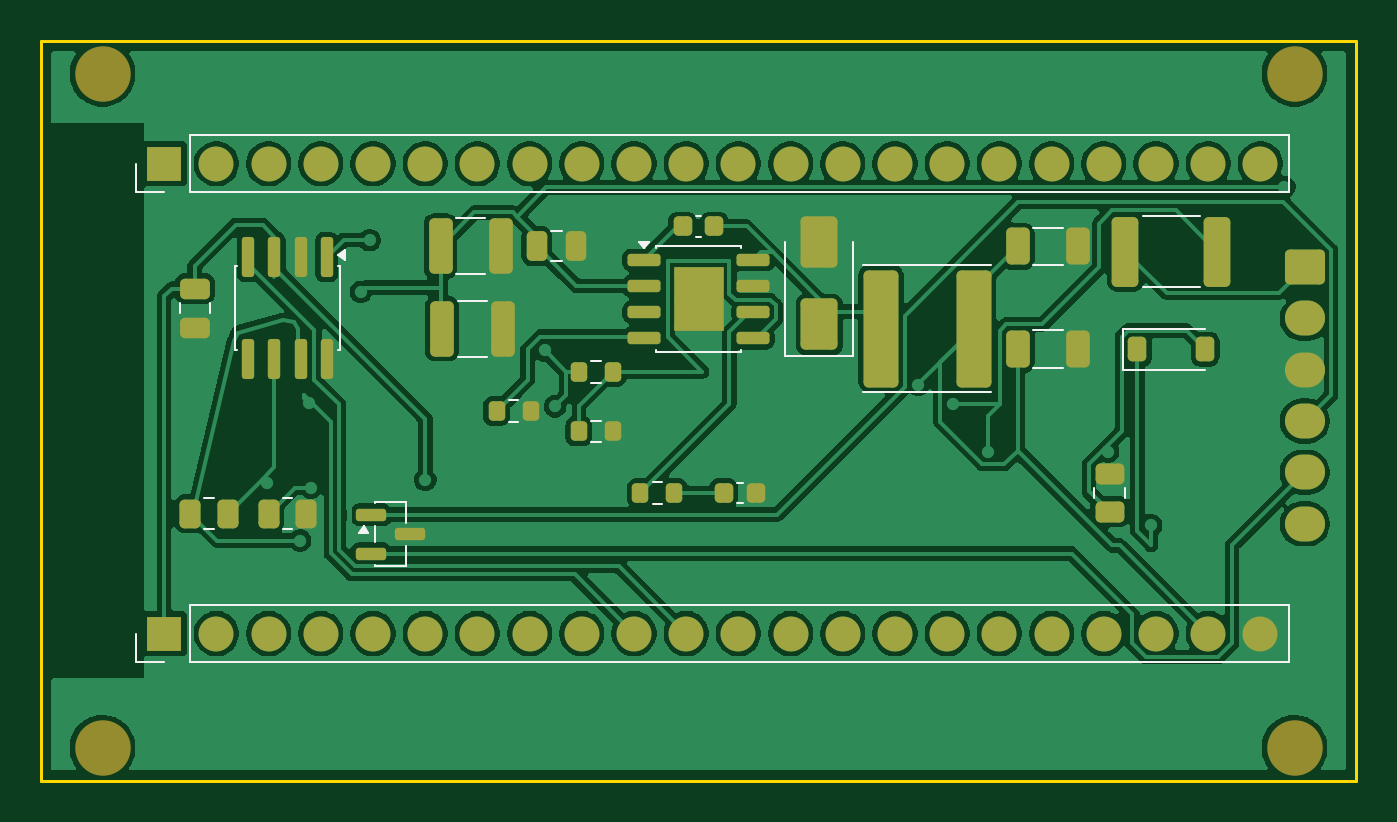
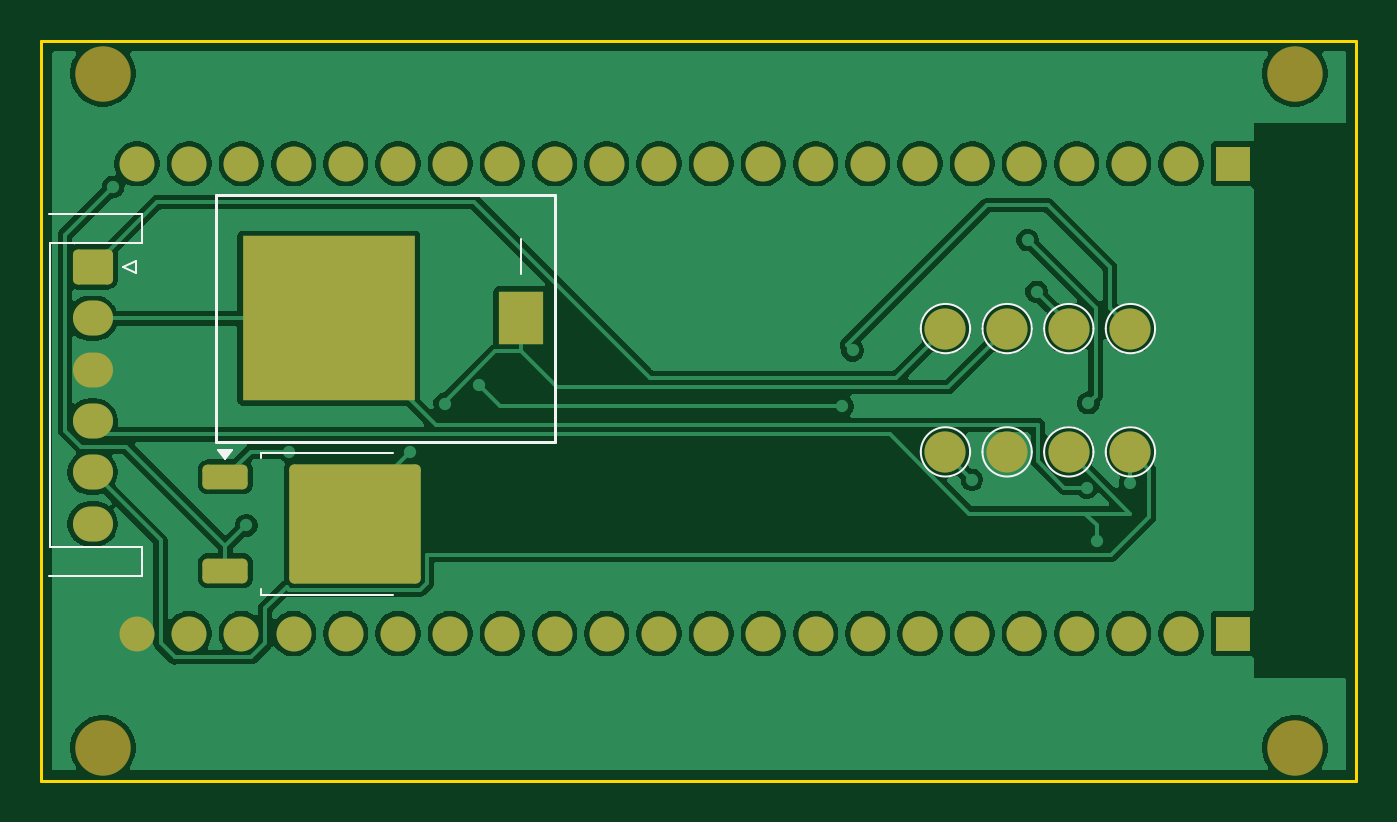
Circuit board: 10 layer files. Board 64.0 x 36.0 mm.
- bottom_copper: OBD_CAN_ESP32_V2-B_Cu.gbr (110698 bytes)
- bottom_mask: OBD_CAN_ESP32_V2-B_Mask.gbr (3417 bytes)
- paste: OBD_CAN_ESP32_V2-B_Paste.gbr (1584 bytes)
- bottom_silk: OBD_CAN_ESP32_V2-B_Silkscreen.gbr (3095 bytes)
- outline: OBD_CAN_ESP32_V2-Edge_Cuts.gbr (680 bytes)
- top_copper: OBD_CAN_ESP32_V2-F_Cu.gbr (140137 bytes)
- top_mask: OBD_CAN_ESP32_V2-F_Mask.gbr (5994 bytes)
- paste: OBD_CAN_ESP32_V2-F_Paste.gbr (4479 bytes)
- top_silk: OBD_CAN_ESP32_V2-F_Silkscreen.gbr (4877 bytes)
- drill: OBD_CAN_ESP32_V2.drl (2001 bytes)

=== bottom_copper: OBD_CAN_ESP32_V2-B_Cu.gbr (110698 bytes, source omitted) ===
=== bottom_mask: OBD_CAN_ESP32_V2-B_Mask.gbr (3417 bytes, source withheld) ===
=== paste: OBD_CAN_ESP32_V2-B_Paste.gbr (1584 bytes, source withheld) ===
=== bottom_silk: OBD_CAN_ESP32_V2-B_Silkscreen.gbr ===
G04 #@! TF.GenerationSoftware,KiCad,Pcbnew,10.0.5*
G04 #@! TF.CreationDate,2026-08-11T08:47:26+09:00*
G04 #@! TF.ProjectId,OBD_CAN_ESP32_V2,4f42445f-4341-44e5-9f45-535033325f56,rev?*
G04 #@! TF.SameCoordinates,Original*
G04 #@! TF.FileFunction,Legend,Bot*
G04 #@! TF.FilePolarity,Positive*
%FSLAX46Y46*%
G04 Gerber Fmt 4.6, Leading zero omitted, Abs format (unit mm)*
G04 Created by KiCad (PCBNEW 10.0.5) date 2026-08-11 08:47:26*
%MOMM*%
%LPD*%
G01*
G04 APERTURE LIST*
%ADD10C,0.120000*%
%ADD11C,0.100000*%
%ADD12C,0.150000*%
G04 APERTURE END LIST*
D10*
X76200000Y-108000000D02*
G75*
G02*
X73800000Y-108000000I-1200000J0D01*
G01*
X73800000Y-108000000D02*
G75*
G02*
X76200000Y-108000000I1200000J0D01*
G01*
X73200000Y-102000000D02*
G75*
G02*
X70800000Y-102000000I-1200000J0D01*
G01*
X70800000Y-102000000D02*
G75*
G02*
X73200000Y-102000000I1200000J0D01*
G01*
X114090000Y-96440000D02*
X114090000Y-97860000D01*
X114090000Y-97860000D02*
X118590000Y-97860000D01*
X114090000Y-112640000D02*
X118590000Y-112640000D01*
X114090000Y-114060000D02*
X114090000Y-112640000D01*
X114400000Y-98700000D02*
X114400000Y-99300000D01*
X114400000Y-99300000D02*
X115000000Y-99000000D01*
X115000000Y-99000000D02*
X114400000Y-98700000D01*
X118590000Y-97860000D02*
X118590000Y-105250000D01*
X118590000Y-112640000D02*
X118590000Y-105250000D01*
X118600000Y-96440000D02*
X114090000Y-96440000D01*
X118600000Y-114060000D02*
X114090000Y-114060000D01*
X70200000Y-108000000D02*
G75*
G02*
X67800000Y-108000000I-1200000J0D01*
G01*
X67800000Y-108000000D02*
G75*
G02*
X70200000Y-108000000I1200000J0D01*
G01*
X101890000Y-108050000D02*
X108310000Y-108050000D01*
X101890000Y-114950000D02*
X108310000Y-114950000D01*
X108310000Y-108050000D02*
X108310000Y-108320000D01*
X108310000Y-114950000D02*
X108310000Y-114680000D01*
X110040000Y-108360000D02*
X110380000Y-107890000D01*
X109700000Y-107890000D01*
X110040000Y-108360000D01*
G36*
X110040000Y-108360000D02*
G01*
X109700000Y-107890000D01*
X110380000Y-107890000D01*
X110040000Y-108360000D01*
G37*
X76200000Y-102000000D02*
G75*
G02*
X73800000Y-102000000I-1200000J0D01*
G01*
X73800000Y-102000000D02*
G75*
G02*
X76200000Y-102000000I1200000J0D01*
G01*
D11*
X95675000Y-99350000D02*
X95675000Y-97650000D01*
D12*
X94000000Y-95500000D02*
X110500000Y-95500000D01*
X110500000Y-107500000D01*
X94000000Y-107500000D01*
X94000000Y-95500000D01*
D10*
X73200000Y-108000000D02*
G75*
G02*
X70800000Y-108000000I-1200000J0D01*
G01*
X70800000Y-108000000D02*
G75*
G02*
X73200000Y-108000000I1200000J0D01*
G01*
X67200000Y-102000000D02*
G75*
G02*
X64800000Y-102000000I-1200000J0D01*
G01*
X64800000Y-102000000D02*
G75*
G02*
X67200000Y-102000000I1200000J0D01*
G01*
X70200000Y-102000000D02*
G75*
G02*
X67800000Y-102000000I-1200000J0D01*
G01*
X67800000Y-102000000D02*
G75*
G02*
X70200000Y-102000000I1200000J0D01*
G01*
X67200000Y-108000000D02*
G75*
G02*
X64800000Y-108000000I-1200000J0D01*
G01*
X64800000Y-108000000D02*
G75*
G02*
X67200000Y-108000000I1200000J0D01*
G01*
M02*

=== outline: OBD_CAN_ESP32_V2-Edge_Cuts.gbr ===
G04 #@! TF.GenerationSoftware,KiCad,Pcbnew,10.0.5*
G04 #@! TF.CreationDate,2026-08-11T08:47:26+09:00*
G04 #@! TF.ProjectId,OBD_CAN_ESP32_V2,4f42445f-4341-44e5-9f45-535033325f56,rev?*
G04 #@! TF.SameCoordinates,Original*
G04 #@! TF.FileFunction,Profile,NP*
%FSLAX46Y46*%
G04 Gerber Fmt 4.6, Leading zero omitted, Abs format (unit mm)*
G04 Created by KiCad (PCBNEW 10.0.5) date 2026-08-11 08:47:26*
%MOMM*%
%LPD*%
G01*
G04 APERTURE LIST*
G04 #@! TA.AperFunction,Profile*
%ADD10C,0.150000*%
G04 #@! TD*
G04 APERTURE END LIST*
D10*
X55000000Y-88000000D02*
X119000000Y-88000000D01*
X119000000Y-124000000D01*
X55000000Y-124000000D01*
X55000000Y-88000000D01*
M02*

=== top_copper: OBD_CAN_ESP32_V2-F_Cu.gbr (140137 bytes, source omitted) ===
=== top_mask: OBD_CAN_ESP32_V2-F_Mask.gbr ===
G04 #@! TF.GenerationSoftware,KiCad,Pcbnew,10.0.5*
G04 #@! TF.CreationDate,2026-08-11T08:47:26+09:00*
G04 #@! TF.ProjectId,OBD_CAN_ESP32_V2,4f42445f-4341-44e5-9f45-535033325f56,rev?*
G04 #@! TF.SameCoordinates,Original*
G04 #@! TF.FileFunction,Soldermask,Top*
G04 #@! TF.FilePolarity,Negative*
%FSLAX46Y46*%
G04 Gerber Fmt 4.6, Leading zero omitted, Abs format (unit mm)*
G04 Created by KiCad (PCBNEW 10.0.5) date 2026-08-11 08:47:26*
%MOMM*%
%LPD*%
G01*
G04 APERTURE LIST*
G04 Aperture macros list*
%AMRoundRect*
0 Rectangle with rounded corners*
0 $1 Rounding radius*
0 $2 $3 $4 $5 $6 $7 $8 $9 X,Y pos of 4 corners*
0 Add a 4 corners polygon primitive as box body*
4,1,4,$2,$3,$4,$5,$6,$7,$8,$9,$2,$3,0*
0 Add four circle primitives for the rounded corners*
1,1,$1+$1,$2,$3*
1,1,$1+$1,$4,$5*
1,1,$1+$1,$6,$7*
1,1,$1+$1,$8,$9*
0 Add four rect primitives between the rounded corners*
20,1,$1+$1,$2,$3,$4,$5,0*
20,1,$1+$1,$4,$5,$6,$7,0*
20,1,$1+$1,$6,$7,$8,$9,0*
20,1,$1+$1,$8,$9,$2,$3,0*%
G04 Aperture macros list end*
%ADD10RoundRect,0.225000X-0.225000X-0.250000X0.225000X-0.250000X0.225000X0.250000X-0.225000X0.250000X0*%
%ADD11RoundRect,0.250000X-0.600000X-2.600000X0.600000X-2.600000X0.600000X2.600000X-0.600000X2.600000X0*%
%ADD12R,1.700000X1.700000*%
%ADD13C,1.700000*%
%ADD14RoundRect,0.250000X-0.262500X-0.450000X0.262500X-0.450000X0.262500X0.450000X-0.262500X0.450000X0*%
%ADD15RoundRect,0.250000X0.475000X-0.250000X0.475000X0.250000X-0.475000X0.250000X-0.475000X-0.250000X0*%
%ADD16RoundRect,0.150000X-0.650000X-0.150000X0.650000X-0.150000X0.650000X0.150000X-0.650000X0.150000X0*%
%ADD17R,2.410000X3.100000*%
%ADD18RoundRect,0.225000X-0.225000X-0.375000X0.225000X-0.375000X0.225000X0.375000X-0.225000X0.375000X0*%
%ADD19C,2.700000*%
%ADD20RoundRect,0.250000X-0.400000X-1.450000X0.400000X-1.450000X0.400000X1.450000X-0.400000X1.450000X0*%
%ADD21RoundRect,0.250000X-0.325000X-0.650000X0.325000X-0.650000X0.325000X0.650000X-0.325000X0.650000X0*%
%ADD22RoundRect,0.250000X-0.325000X-1.100000X0.325000X-1.100000X0.325000X1.100000X-0.325000X1.100000X0*%
%ADD23RoundRect,0.200000X-0.200000X-0.275000X0.200000X-0.275000X0.200000X0.275000X-0.200000X0.275000X0*%
%ADD24RoundRect,0.250000X-0.250000X-0.475000X0.250000X-0.475000X0.250000X0.475000X-0.250000X0.475000X0*%
%ADD25RoundRect,0.250000X0.450000X-0.262500X0.450000X0.262500X-0.450000X0.262500X-0.450000X-0.262500X0*%
%ADD26RoundRect,0.250000X0.650000X-1.000000X0.650000X1.000000X-0.650000X1.000000X-0.650000X-1.000000X0*%
%ADD27RoundRect,0.150000X-0.587500X-0.150000X0.587500X-0.150000X0.587500X0.150000X-0.587500X0.150000X0*%
%ADD28RoundRect,0.150000X-0.150000X0.825000X-0.150000X-0.825000X0.150000X-0.825000X0.150000X0.825000X0*%
%ADD29RoundRect,0.250000X-0.725000X0.600000X-0.725000X-0.600000X0.725000X-0.600000X0.725000X0.600000X0*%
%ADD30O,1.950000X1.700000*%
G04 APERTURE END LIST*
D10*
X86225000Y-97030000D03*
X87775000Y-97030000D03*
D11*
X95880000Y-102000000D03*
X100380000Y-102000000D03*
D12*
X61000000Y-93980000D03*
D13*
X63540000Y-93980000D03*
X66080000Y-93980000D03*
X68620000Y-93980000D03*
X71160000Y-93980000D03*
X73700000Y-93980000D03*
X76240000Y-93980000D03*
X78780000Y-93980000D03*
X81320000Y-93980000D03*
X83860000Y-93980000D03*
X86400000Y-93980000D03*
X88940000Y-93980000D03*
X91480000Y-93980000D03*
X94020000Y-93980000D03*
X96560000Y-93980000D03*
X99100000Y-93980000D03*
X101640000Y-93980000D03*
X104180000Y-93980000D03*
X106720000Y-93980000D03*
X109260000Y-93980000D03*
X111800000Y-93980000D03*
X114340000Y-93980000D03*
D14*
X66087500Y-111000000D03*
X67912500Y-111000000D03*
D15*
X62480000Y-101950000D03*
X62480000Y-100050000D03*
D16*
X84350000Y-98661000D03*
X84350000Y-99931000D03*
X84350000Y-101201000D03*
X84350000Y-102471000D03*
X89650000Y-102471000D03*
X89650000Y-101201000D03*
X89650000Y-99931000D03*
X89650000Y-98661000D03*
D17*
X87000000Y-100566000D03*
D18*
X108350000Y-103000000D03*
X111650000Y-103000000D03*
D19*
X58000000Y-89600000D03*
X116000000Y-122400000D03*
D12*
X61000000Y-116840000D03*
D13*
X63540000Y-116840000D03*
X66080000Y-116840000D03*
X68620000Y-116840000D03*
X71160000Y-116840000D03*
X73700000Y-116840000D03*
X76240000Y-116840000D03*
X78780000Y-116840000D03*
X81320000Y-116840000D03*
X83860000Y-116840000D03*
X86400000Y-116840000D03*
X88940000Y-116840000D03*
X91480000Y-116840000D03*
X94020000Y-116840000D03*
X96560000Y-116840000D03*
X99100000Y-116840000D03*
X101640000Y-116840000D03*
X104180000Y-116840000D03*
X106720000Y-116840000D03*
X109260000Y-116840000D03*
X111800000Y-116840000D03*
X114340000Y-116840000D03*
D14*
X62267500Y-111000000D03*
X64092500Y-111000000D03*
D20*
X107775000Y-98250000D03*
X112225000Y-98250000D03*
D19*
X116000000Y-89600000D03*
D21*
X102525000Y-103000000D03*
X105475000Y-103000000D03*
D10*
X88225000Y-110000000D03*
X89775000Y-110000000D03*
D22*
X74445000Y-98000000D03*
X77395000Y-98000000D03*
D23*
X77175000Y-106000000D03*
X78825000Y-106000000D03*
D19*
X58000000Y-122400000D03*
D23*
X84175000Y-110000000D03*
X85825000Y-110000000D03*
D24*
X79130000Y-98000000D03*
X81030000Y-98000000D03*
D25*
X107000000Y-110912500D03*
X107000000Y-109087500D03*
D23*
X81175000Y-107000000D03*
X82825000Y-107000000D03*
D26*
X92870000Y-101800000D03*
X92870000Y-97800000D03*
D22*
X74525000Y-102000000D03*
X77475000Y-102000000D03*
D27*
X71062500Y-111050000D03*
X71062500Y-112950000D03*
X72937500Y-112000000D03*
D28*
X68905000Y-98525000D03*
X67635000Y-98525000D03*
X66365000Y-98525000D03*
X65095000Y-98525000D03*
X65095000Y-103475000D03*
X66365000Y-103475000D03*
X67635000Y-103475000D03*
X68905000Y-103475000D03*
D21*
X102525000Y-98000000D03*
X105475000Y-98000000D03*
D23*
X81175000Y-104102000D03*
X82825000Y-104102000D03*
D29*
X116500000Y-99000000D03*
D30*
X116500000Y-101500000D03*
X116500000Y-104000000D03*
X116500000Y-106500000D03*
X116500000Y-109000000D03*
X116500000Y-111500000D03*
M02*

=== paste: OBD_CAN_ESP32_V2-F_Paste.gbr (4479 bytes, source withheld) ===
=== top_silk: OBD_CAN_ESP32_V2-F_Silkscreen.gbr ===
G04 #@! TF.GenerationSoftware,KiCad,Pcbnew,10.0.5*
G04 #@! TF.CreationDate,2026-08-11T08:47:26+09:00*
G04 #@! TF.ProjectId,OBD_CAN_ESP32_V2,4f42445f-4341-44e5-9f45-535033325f56,rev?*
G04 #@! TF.SameCoordinates,Original*
G04 #@! TF.FileFunction,Legend,Top*
G04 #@! TF.FilePolarity,Positive*
%FSLAX46Y46*%
G04 Gerber Fmt 4.6, Leading zero omitted, Abs format (unit mm)*
G04 Created by KiCad (PCBNEW 10.0.5) date 2026-08-11 08:47:26*
%MOMM*%
%LPD*%
G01*
G04 APERTURE LIST*
%ADD10C,0.120000*%
G04 APERTURE END LIST*
D10*
X86859420Y-96520000D02*
X87140580Y-96520000D01*
X86859420Y-97540000D02*
X87140580Y-97540000D01*
X95020000Y-98890000D02*
X101240000Y-98890000D01*
X101240000Y-105110000D02*
X95020000Y-105110000D01*
X59620000Y-95360000D02*
X59620000Y-93980000D01*
X61000000Y-95360000D02*
X59620000Y-95360000D01*
X62270000Y-92600000D02*
X115720000Y-92600000D01*
X62270000Y-95360000D02*
X62270000Y-92600000D01*
X62270000Y-95360000D02*
X115720000Y-95360000D01*
X115720000Y-95360000D02*
X115720000Y-92600000D01*
X66772936Y-110265000D02*
X67227064Y-110265000D01*
X66772936Y-111735000D02*
X67227064Y-111735000D01*
X61745000Y-101261252D02*
X61745000Y-100738748D01*
X63215000Y-101261252D02*
X63215000Y-100738748D01*
X84940000Y-98006000D02*
X89060000Y-98006000D01*
X84940000Y-98101000D02*
X84940000Y-98006000D01*
X84940000Y-103126000D02*
X84940000Y-103031000D01*
X89060000Y-98006000D02*
X89060000Y-98101000D01*
X89060000Y-103031000D02*
X89060000Y-103126000D01*
X89060000Y-103126000D02*
X84940000Y-103126000D01*
X84340000Y-98096000D02*
X84100000Y-97766000D01*
X84580000Y-97766000D01*
X84340000Y-98096000D01*
G36*
X84340000Y-98096000D02*
G01*
X84100000Y-97766000D01*
X84580000Y-97766000D01*
X84340000Y-98096000D01*
G37*
X107640000Y-102000000D02*
X107640000Y-104000000D01*
X107640000Y-102000000D02*
X111650000Y-102000000D01*
X107640000Y-104000000D02*
X111650000Y-104000000D01*
X59620000Y-118220000D02*
X59620000Y-116840000D01*
X61000000Y-118220000D02*
X59620000Y-118220000D01*
X62270000Y-115460000D02*
X115720000Y-115460000D01*
X62270000Y-118220000D02*
X62270000Y-115460000D01*
X62270000Y-118220000D02*
X115720000Y-118220000D01*
X115720000Y-118220000D02*
X115720000Y-115460000D01*
X62952936Y-110265000D02*
X63407064Y-110265000D01*
X62952936Y-111735000D02*
X63407064Y-111735000D01*
X108613748Y-96540000D02*
X111386252Y-96540000D01*
X108613748Y-99960000D02*
X111386252Y-99960000D01*
X103288748Y-102090000D02*
X104711252Y-102090000D01*
X103288748Y-103910000D02*
X104711252Y-103910000D01*
X88859420Y-109490000D02*
X89140580Y-109490000D01*
X88859420Y-110510000D02*
X89140580Y-110510000D01*
X75208748Y-96640000D02*
X76631252Y-96640000D01*
X75208748Y-99360000D02*
X76631252Y-99360000D01*
X77762742Y-105477500D02*
X78237258Y-105477500D01*
X77762742Y-106522500D02*
X78237258Y-106522500D01*
X84762742Y-109477500D02*
X85237258Y-109477500D01*
X84762742Y-110522500D02*
X85237258Y-110522500D01*
X79818748Y-97265000D02*
X80341252Y-97265000D01*
X79818748Y-98735000D02*
X80341252Y-98735000D01*
X106265000Y-110227064D02*
X106265000Y-109772936D01*
X107735000Y-110227064D02*
X107735000Y-109772936D01*
X81762742Y-106477500D02*
X82237258Y-106477500D01*
X81762742Y-107522500D02*
X82237258Y-107522500D01*
X91220000Y-103310000D02*
X91220000Y-97800000D01*
X91220000Y-103310000D02*
X94520000Y-103310000D01*
X94520000Y-103310000D02*
X94520000Y-97800000D01*
X75288748Y-100640000D02*
X76711252Y-100640000D01*
X75288748Y-103360000D02*
X76711252Y-103360000D01*
X71240000Y-110440000D02*
X72760000Y-110440000D01*
X71240000Y-110490000D02*
X71240000Y-110440000D01*
X71240000Y-112390000D02*
X71240000Y-111610000D01*
X71240000Y-113560000D02*
X71240000Y-113510000D01*
X72760000Y-110440000D02*
X72760000Y-111440000D01*
X72760000Y-112560000D02*
X72760000Y-113560000D01*
X72760000Y-113560000D02*
X71240000Y-113560000D01*
X70700000Y-111620000D02*
X70940000Y-111950000D01*
X70460000Y-111950000D01*
X70700000Y-111620000D01*
G36*
X70940000Y-111950000D02*
G01*
X70460000Y-111950000D01*
X70700000Y-111620000D01*
X70940000Y-111950000D01*
G37*
X64440000Y-98940000D02*
X64535000Y-98940000D01*
X64440000Y-103060000D02*
X64440000Y-98940000D01*
X64535000Y-103060000D02*
X64440000Y-103060000D01*
X69465000Y-98940000D02*
X69560000Y-98940000D01*
X69560000Y-98940000D02*
X69560000Y-103060000D01*
X69560000Y-103060000D02*
X69465000Y-103060000D01*
X69470000Y-98400000D02*
X69800000Y-98160000D01*
X69800000Y-98640000D01*
X69470000Y-98400000D01*
G36*
X69800000Y-98640000D02*
G01*
X69470000Y-98400000D01*
X69800000Y-98160000D01*
X69800000Y-98640000D01*
G37*
X103288748Y-97090000D02*
X104711252Y-97090000D01*
X103288748Y-98910000D02*
X104711252Y-98910000D01*
X81762742Y-103579500D02*
X82237258Y-103579500D01*
X81762742Y-104624500D02*
X82237258Y-104624500D01*
M02*

=== drill: OBD_CAN_ESP32_V2.drl ===
M48
; DRILL file KiCad 10.0.5 date 2026-08-11T08:47:30
; FORMAT={3:3/ absolute / metric / keep zeros}
; #@! TF.CreationDate,2026-08-11T08:47:30+09:00
; #@! TF.GenerationSoftware,Kicad,Pcbnew,10.0.5
; #@! TF.FileFunction,MixedPlating,1,2
FMAT,2
METRIC
; #@! TA.AperFunction,Plated,PTH,ComponentDrill
T1C0.200
; #@! TA.AperFunction,Plated,PTH,ViaDrill
T2C0.300
; #@! TA.AperFunction,Plated,PTH,ComponentDrill
T3C0.950
; #@! TA.AperFunction,Plated,PTH,ComponentDrill
T4C1.000
; #@! TA.AperFunction,NonPlated,NPTH,ComponentDrill
T5C2.700
%
G90
G05
T1
X086045Y-099266
X086045Y-100566
X086045Y-101866
X087955Y-099266
X087955Y-100566
X087955Y-101866
T2
X062770Y-102161
X066022Y-109531
X067614Y-112314
X068047Y-105629
X068132Y-109735
X070567Y-100213
X071000Y-097695
X071875Y-109270
X073712Y-109360
X079510Y-103061
X080021Y-105777
X090775Y-099718
X093001Y-097402
X097698Y-104742
X097941Y-098118
X099367Y-105660
X101065Y-107995
X103813Y-096720
X106924Y-107983
X107700Y-109580
X109000Y-110330
X109023Y-111569
X115499Y-095103
T3
X116500Y-099000
X116500Y-101500
X116500Y-104000
X116500Y-106500
X116500Y-109000
X116500Y-111500
T4
X061000Y-093980
X061000Y-116840
X063540Y-093980
X063540Y-116840
X066080Y-093980
X066080Y-116840
X068620Y-093980
X068620Y-116840
X071160Y-093980
X071160Y-116840
X073700Y-093980
X073700Y-116840
X076240Y-093980
X076240Y-116840
X078780Y-093980
X078780Y-116840
X081320Y-093980
X081320Y-116840
X083860Y-093980
X083860Y-116840
X086400Y-093980
X086400Y-116840
X088940Y-093980
X088940Y-116840
X091480Y-093980
X091480Y-116840
X094020Y-093980
X094020Y-116840
X096560Y-093980
X096560Y-116840
X099100Y-093980
X099100Y-116840
X101640Y-093980
X101640Y-116840
X104180Y-093980
X104180Y-116840
X106720Y-093980
X106720Y-116840
X109260Y-093980
X109260Y-116840
X111800Y-093980
X111800Y-116840
X114340Y-093980
X114340Y-116840
T5
X058000Y-089600
X058000Y-122400
X116000Y-089600
X116000Y-122400
M30
